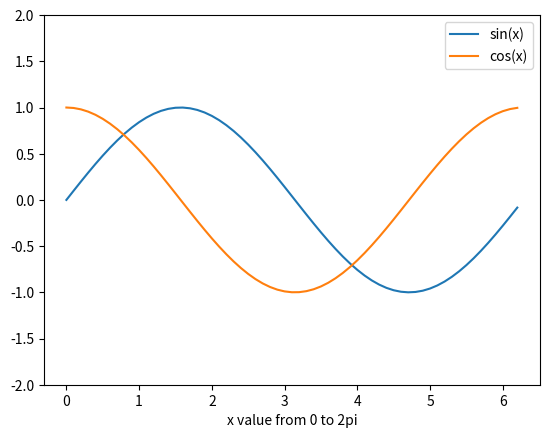

Write Python code to recreate this figure.
import numpy as np
import matplotlib.pyplot as plt


def graph():
    x = np.arange(0,2*np.pi,0.1)  ## one period of sine & cosine function is 2pi, 
                                  ## start from 0, end at 2pi, stpes in 0.1
    y = np.sin(x)
    z = np.cos(x)
    plt.plot(x, y, x, z)
    plt.legend(['sin(x)', 'cos(x)'])
    plt.xlabel('x value from 0 to 2pi')

    
    plt.ylim(-2, 2)
    plt.legend(['sin(x)', 'cos(x)'])
    plt.show()

if __name__ == '__main__':
    graph()

